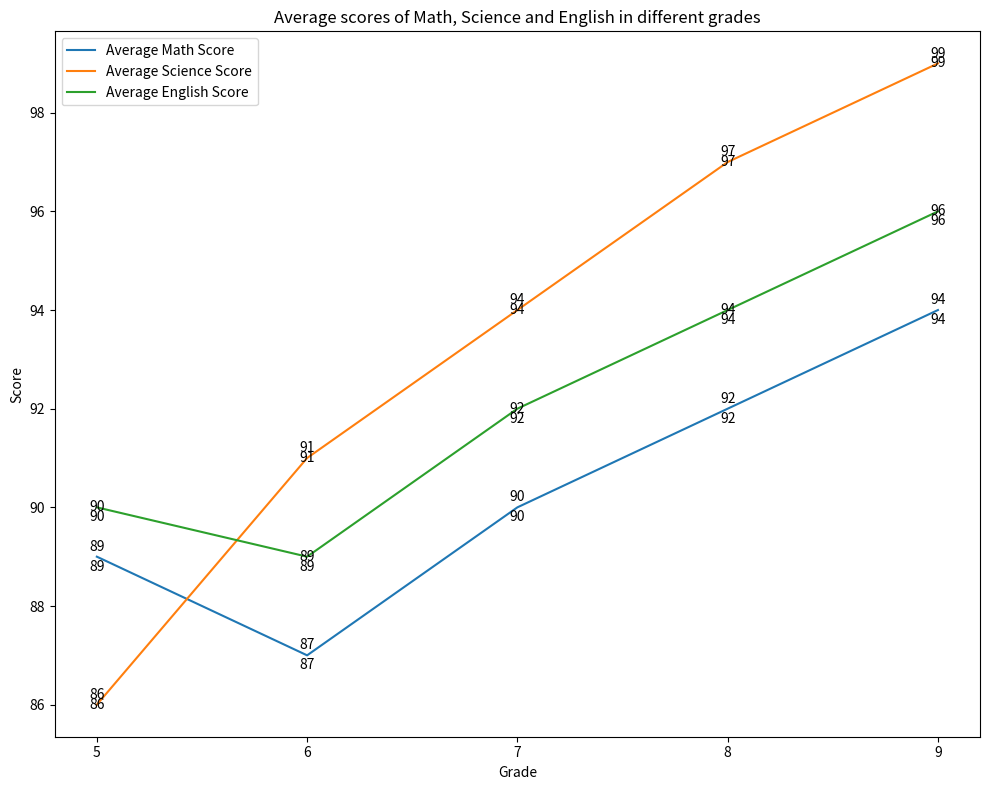

Generate this figure with matplotlib: (Note: this script raises an exception after producing the figure.)

import matplotlib.pyplot as plt
import numpy as np

x = np.array([5,6,7,8,9])
y1 = np.array([89,87,90,92,94])
y2 = np.array([86,91,94,97,99])
y3 = np.array([90,89,92,94,96])

fig = plt.figure(figsize=(10,8))
plt.plot(x,y1,label='Average Math Score')
plt.plot(x,y2,label='Average Science Score')
plt.plot(x,y3,label='Average English Score')
plt.xticks(x)
plt.xlabel('Grade')
plt.ylabel('Score')
plt.title('Average scores of Math, Science and English in different grades')
plt.legend(loc='best')

for a,b,c in zip(x,y1,y2):
    plt.text(a,b+0.2,b,ha='center',va='center',rotation=0,wrap=True)
    plt.text(a,c+0.2,c,ha='center',va='center',rotation=0,wrap=True)

for a,b,c in zip(x,y1,y3):
    plt.text(a,b-0.2,b,ha='center',va='center',rotation=0,wrap=True)
    plt.text(a,c-0.2,c,ha='center',va='center',rotation=0,wrap=True)

for a,b,c in zip(x,y2,y3):
    plt.text(a,b,b,ha='center',va='center',rotation=0,wrap=True)
    plt.text(a,c,c,ha='center',va='center',rotation=0,wrap=True)

plt.tight_layout()
plt.savefig('line chart/png/66.png')
plt.clf()
